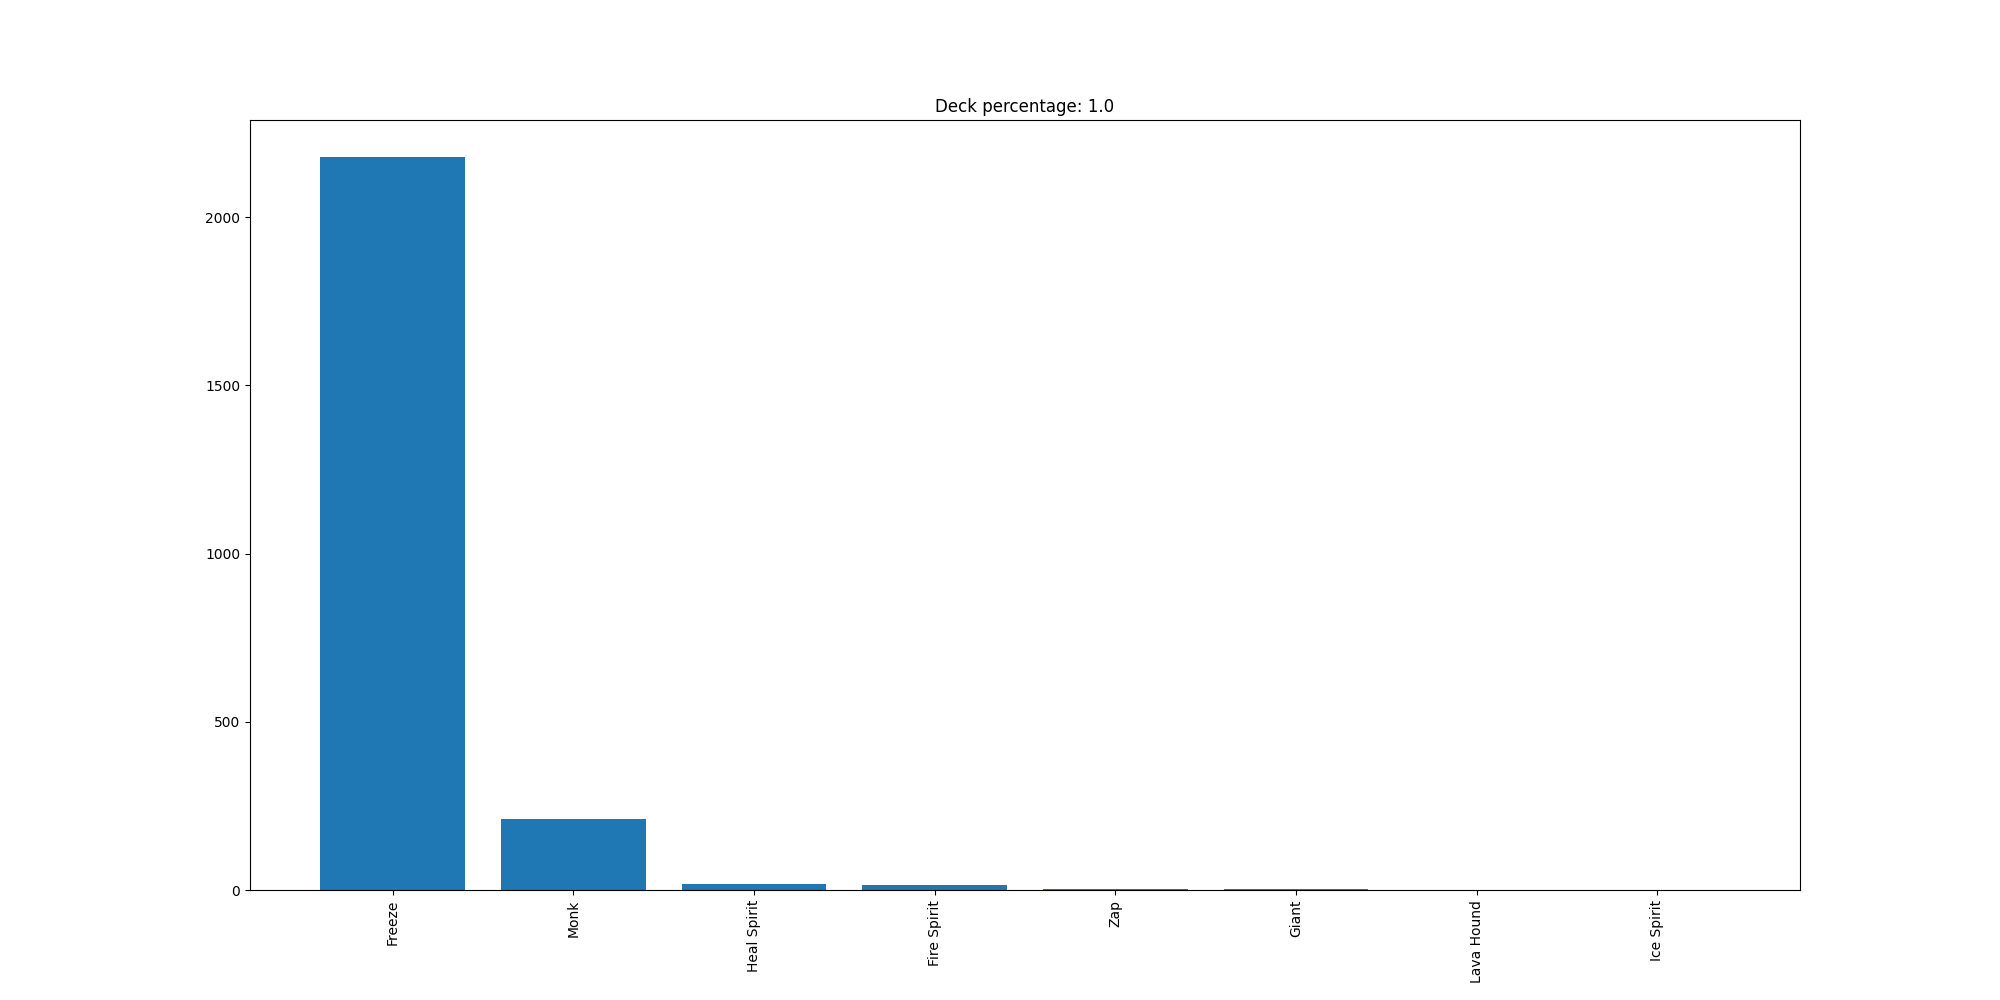

The file beside this chart, header and first rows:
Freeze, 2180
Monk, 212
Heal Spirit, 19
Fire Spirit, 15
Zap, 2
Giant, 2
Lava Hound, 1
Ice Spirit, 1
